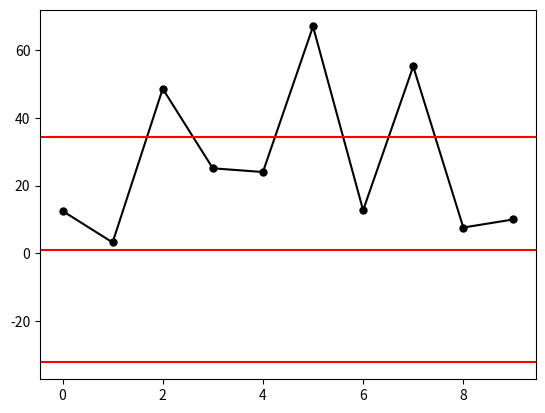

Write Python code to recreate this figure.
import numpy as np
import math as m
import matplotlib.pyplot as plt
x=[12.5,3.2,48.6,25.1,24,67,12.7,55.2,7.6,10]
suma_x=0
for i in x :
    suma_x+=1
avg_x=suma_x/len(x)

sigma_x=0
for i in x:
    sigma_x+=(i-avg_x)**2
sigma_x=m.sqrt(sigma_x/len(x))

plt.figure()
plt.plot(x,marker='o',markersize=5, c='k', label='podatci')
plt.axhline(avg_x, c='red', label='avg_x')
plt.axhline(avg_x+sigma_x, c='red',label='sigma_x')
plt.axhline(avg_x-sigma_x, c='red')

plt.show()
